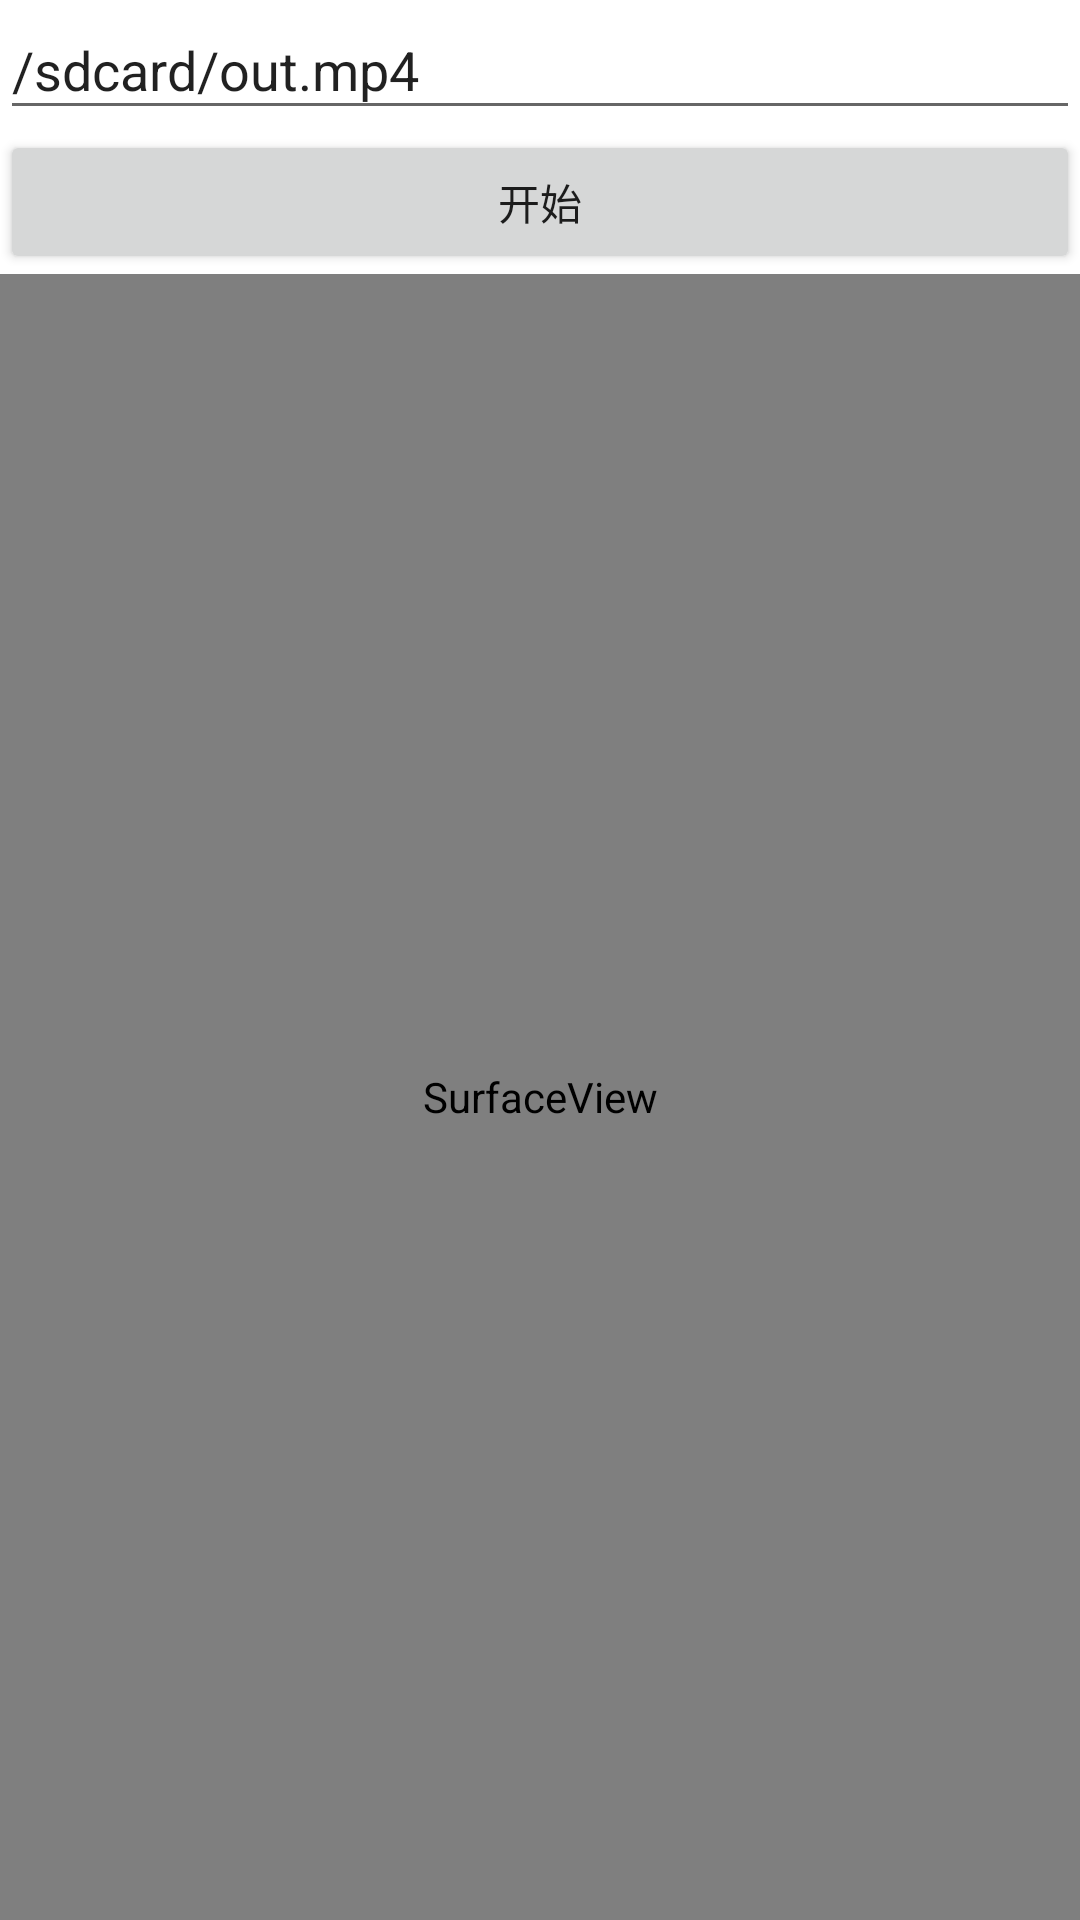

Write the Android layout XML for this screen, with the resource values it uses.
<!-- AndroidManifest.xml: application theme AppTheme -->
<!-- res/layout/activity_camera_media_codec.xml -->
<?xml version="1.0" encoding="utf-8"?>
<LinearLayout
    xmlns:android="http://schemas.android.com/apk/res/android"
    xmlns:tools="http://schemas.android.com/tools"
    android:id="@+id/activity_main"
    android:layout_width="match_parent"
    android:layout_height="match_parent"
    android:orientation="vertical"
    >

    <LinearLayout
        android:layout_width="match_parent"
        android:layout_height="wrap_content"
        android:orientation="vertical"
        >

        <EditText
            android:id="@+id/et_output_url"
            android:layout_width="match_parent"
            android:layout_height="wrap_content"
            android:hint="请输入输出路径"
            android:text="/sdcard/out.mp4"
            />

        <Button
            android:id="@+id/btn_start"
            android:layout_width="match_parent"
            android:layout_height="wrap_content"
            android:text="开始"
            />
    </LinearLayout>

    <SurfaceView
        android:id="@+id/surface_view"
        android:layout_width="match_parent"
        android:layout_height="0dp"
        android:layout_weight="1"
        />

</LinearLayout>
<!-- resources referenced by this layout -->
<resources>
  <style name="AppTheme" parent="Theme.MaterialComponents.Light">
          
          <item name="colorPrimary">@color/colorPrimary</item>
          <item name="colorPrimaryDark">@color/colorPrimaryDark</item>
          <item name="colorAccent">@color/colorAccent</item>
      </style>
  <!-- not gathered from this repository: default colours our renderer supplied (Android Studio template values) -->
  <color name="colorPrimary">#FF6200EE</color>
  <color name="colorPrimaryDark">#FF3700B3</color>
  <color name="colorAccent">#FF03DAC5</color>
</resources>
